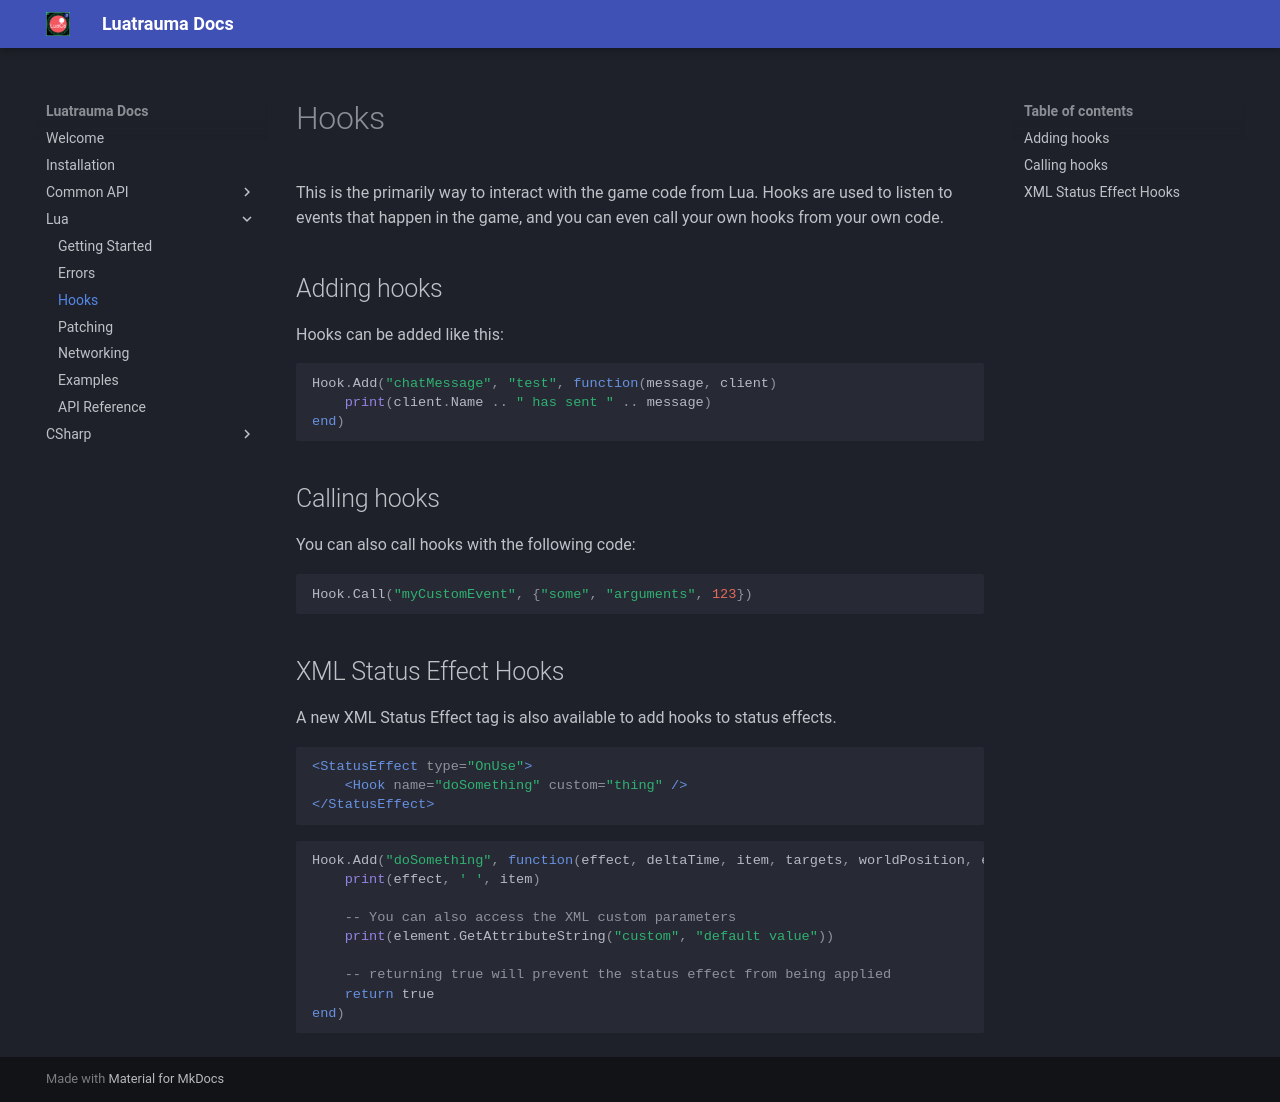

repository: Luatrauma/Luatrauma.Docs · page: lua/hooks/index.html · generator: mkdocs

# Hooks

This is the primarily way to interact with the game code from Lua. Hooks are used to listen to events that happen in the game, and you can even call your own hooks from your own code.

## Adding hooks

Hooks can be added like this:

```lua
Hook.Add("chatMessage", "test", function(message, client)
    print(client.Name .. " has sent " .. message)
end)
```

## Calling hooks

You can also call hooks with the following code:

```lua
Hook.Call("myCustomEvent", {"some", "arguments", 123})
```

## XML Status Effect Hooks

A new XML Status Effect tag is also available to add hooks to status effects. 

```xml
<StatusEffect type="OnUse">
    <Hook name="doSomething" custom="thing" />
</StatusEffect>
```

```lua
Hook.Add("doSomething", function(effect, deltaTime, item, targets, worldPosition, element)
    print(effect, ' ', item)

    -- You can also access the XML custom parameters
    print(element.GetAttributeString("custom", "default value"))

    -- returning true will prevent the status effect from being applied
    return true
end)
```
